The GitHub repository DAWEIJSW/Fruit-Image-Recognition contains a labelled image folder "Fruit-Image-Recognition" with 6 categories: ambarella large, ambarella small, carrot, grape, mangosteen, persimmon. Examples follow, each with its label.

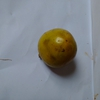
Label: persimmon

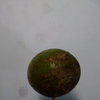
Label: ambarella small

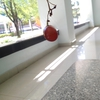
Label: grape

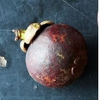
Label: mangosteen

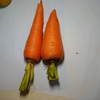
Label: carrot

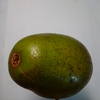
Label: ambarella large
